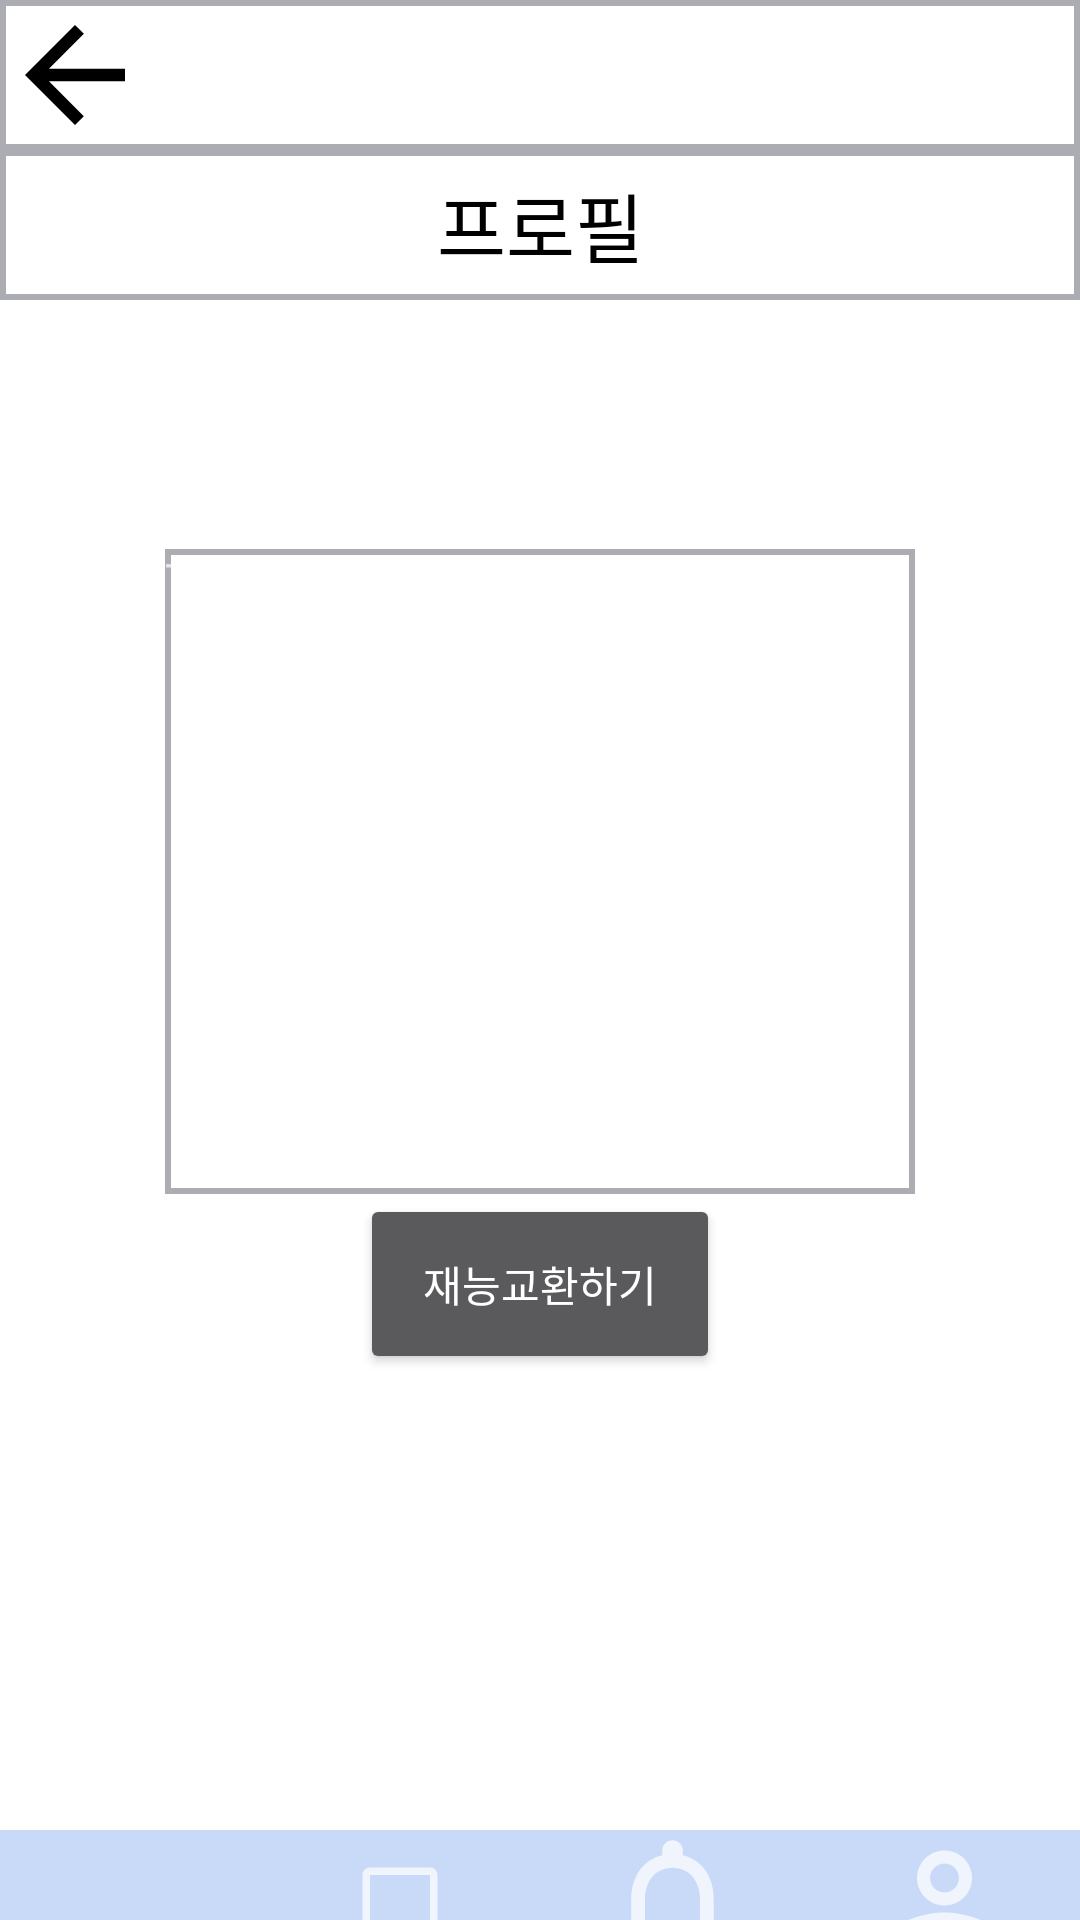

Android layout source for this screen:
<!-- AndroidManifest.xml: application theme Theme.AppCompat.NoActionBar -->
<!-- res/layout/activity_profile.xml -->
<?xml version="1.0" encoding="utf-8"?>
<LinearLayout xmlns:android="http://schemas.android.com/apk/res/android"
    xmlns:app="http://schemas.android.com/apk/res-auto"
    xmlns:tools="http://schemas.android.com/tools"
    android:layout_width="match_parent"
    android:layout_height="match_parent"
    android:background="#FFFFFF"
    tools:contex=".ProfileActivity"
    android:orientation="vertical">

    <LinearLayout
        android:id="@+id/linearLayout"
        android:layout_width="match_parent"
        android:layout_height="wrap_content"
        android:background="@drawable/textview_border"
        android:orientation="vertical"
        app:layout_constraintBottom_toTopOf="@+id/textView2"
        app:layout_constraintEnd_toEndOf="parent"
        app:layout_constraintHorizontal_bias="1.0"
        app:layout_constraintStart_toStartOf="parent"
        app:layout_constraintTop_toTopOf="parent">

        <Button
            android:id="@+id/button"
            android:layout_width="50dp"
            android:layout_height="50dp"
            android:background="@drawable/ic_baseline_arrow_back_24"
            android:backgroundTint="@color/black" />
    </LinearLayout>

    <TextView
        android:id="@+id/textView2"
        android:layout_width="match_parent"
        android:layout_height="50dp"
        android:background="@drawable/textview_border"
        android:gravity="center"
        android:text="프로필"
        android:textColor="#000000"
        android:textColorLink="#FFFFFF"
        android:textSize="25sp" />

    <LinearLayout
        android:id="@+id/linearLayout4"
        android:layout_width="match_parent"
        android:layout_height="510dp"
        android:orientation="vertical">

        <Space
            android:layout_width="match_parent"
            android:layout_height="39dp"
            android:background="#FFFFFF" />

        <ImageView
            android:id="@+id/imageView3"
            android:layout_width="match_parent"
            android:layout_height="wrap_content"
            tools:srcCompat="@tools:sample/avatars" />

        <Space
            android:layout_width="match_parent"
            android:layout_height="44dp"
            android:background="#FFFFFF" />

        <TextView
            android:id="@+id/textView3"
            android:layout_width="250dp"
            android:layout_height="215dp"
            android:layout_gravity="center"
            android:background="@drawable/textview_border"
            android:text="TextView" />

        <Button
            android:id="@+id/button2"
            android:layout_width="120dp"
            android:layout_height="60dp"
            android:layout_gravity="center"
            android:gravity="center"
            android:text="재능교환하기" />
    </LinearLayout>

    <LinearLayout
        android:layout_width="match_parent"
        android:layout_height="wrap_content"
        android:orientation="horizontal">

        <ImageButton
            android:id="@+id/home"
            android:layout_width="100dp"
            android:layout_height="50dp"
            android:layout_weight="1"
            android:background="@color/tallengeblue"
            android:src="@drawable/ic_baseline_home_24" />

        <ImageButton
            android:id="@+id/chat"
            android:layout_width="103dp"
            android:layout_height="50dp"
            android:background="@color/tallengeblue"
            android:layout_weight="1"
            android:src ="@drawable/ic_baseline_chat_bubble_outline_24" />


        <ImageButton
            android:id="@+id/alarm"
            android:layout_width="103dp"
            android:layout_height="50dp"
            android:layout_weight="1"
            android:background="@color/tallengeblue"
            android:src="@drawable/ic_baseline_notifications_none_24" />

        <ImageButton
            android:id="@+id/mypage"
            android:layout_width="103dp"
            android:layout_height="50dp"
            android:layout_weight="1"
            android:background="@color/tallengeblue"
            android:src="@drawable/ic_baseline_person_outline_24" />

    </LinearLayout>

</LinearLayout>
<!-- resources referenced by this layout -->
<resources>
  <color name="black">#FF000000</color>
  <color name="tallengeblue"> #C9DAF8</color>
  <!-- drawable ic_baseline_arrow_back_24 (drawable) -->
  <vector android:height="60dp" android:tint="?attr/colorControlNormal"
      android:viewportHeight="24" android:viewportWidth="24"
      android:width="60dp" xmlns:android="http://schemas.android.com/apk/res/android">
      <path android:fillColor="@android:color/white" android:pathData="M20,11H7.83l5.59,-5.59L12,4l-8,8 8,8 1.41,-1.41L7.83,13H20v-2z"/>
  </vector>
  <!-- drawable ic_baseline_chat_bubble_outline_24 (drawable) -->
  <vector android:height="30dp" android:tint="?attr/colorControlNormal"
      android:viewportHeight="24" android:viewportWidth="24"
      android:width="30dp" xmlns:android="http://schemas.android.com/apk/res/android">
      <path android:fillColor="@android:color/white" android:pathData="M20,2L4,2c-1.1,0 -2,0.9 -2,2v18l4,-4h14c1.1,0 2,-0.9 2,-2L22,4c0,-1.1 -0.9,-2 -2,-2zM20,16L6,16l-2,2L4,4h16v12z"/>
  </vector>
  <!-- drawable ic_baseline_notifications_none_24 (drawable) -->
  <vector android:height="55dp" android:tint="?attr/colorControlNormal"
      android:viewportHeight="24" android:viewportWidth="24"
      android:width="55dp" xmlns:android="http://schemas.android.com/apk/res/android">
      <path android:fillColor="@android:color/white" android:pathData="M12,22c1.1,0 2,-0.9 2,-2h-4c0,1.1 0.9,2 2,2zM18,16v-5c0,-3.07 -1.63,-5.64 -4.5,-6.32L13.5,4c0,-0.83 -0.67,-1.5 -1.5,-1.5s-1.5,0.67 -1.5,1.5v0.68C7.64,5.36 6,7.92 6,11v5l-2,2v1h16v-1l-2,-2zM16,17L8,17v-6c0,-2.48 1.51,-4.5 4,-4.5s4,2.02 4,4.5v6z"/>
  </vector>
  <!-- drawable ic_baseline_person_outline_24 (drawable) -->
  <vector android:height="55dp" android:tint="?attr/colorControlNormal"
      android:viewportHeight="24" android:viewportWidth="24"
      android:width="55dp" xmlns:android="http://schemas.android.com/apk/res/android">
      <path android:fillColor="@android:color/white" android:pathData="M12,5.9c1.16,0 2.1,0.94 2.1,2.1s-0.94,2.1 -2.1,2.1S9.9,9.16 9.9,8s0.94,-2.1 2.1,-2.1m0,9c2.97,0 6.1,1.46 6.1,2.1v1.1L5.9,18.1L5.9,17c0,-0.64 3.13,-2.1 6.1,-2.1M12,4C9.79,4 8,5.79 8,8s1.79,4 4,4 4,-1.79 4,-4 -1.79,-4 -4,-4zM12,13c-2.67,0 -8,1.34 -8,4v3h16v-3c0,-2.66 -5.33,-4 -8,-4z"/>
  </vector>
  <!-- drawable textview_border (drawable) -->
  <shape xmlns:android="http://schemas.android.com/apk/res/android"
      android:shape="rectangle" >
  
      <stroke
          android:width="2dp"
          android:color="#ACADB2" />
  
  </shape>
</resources>
